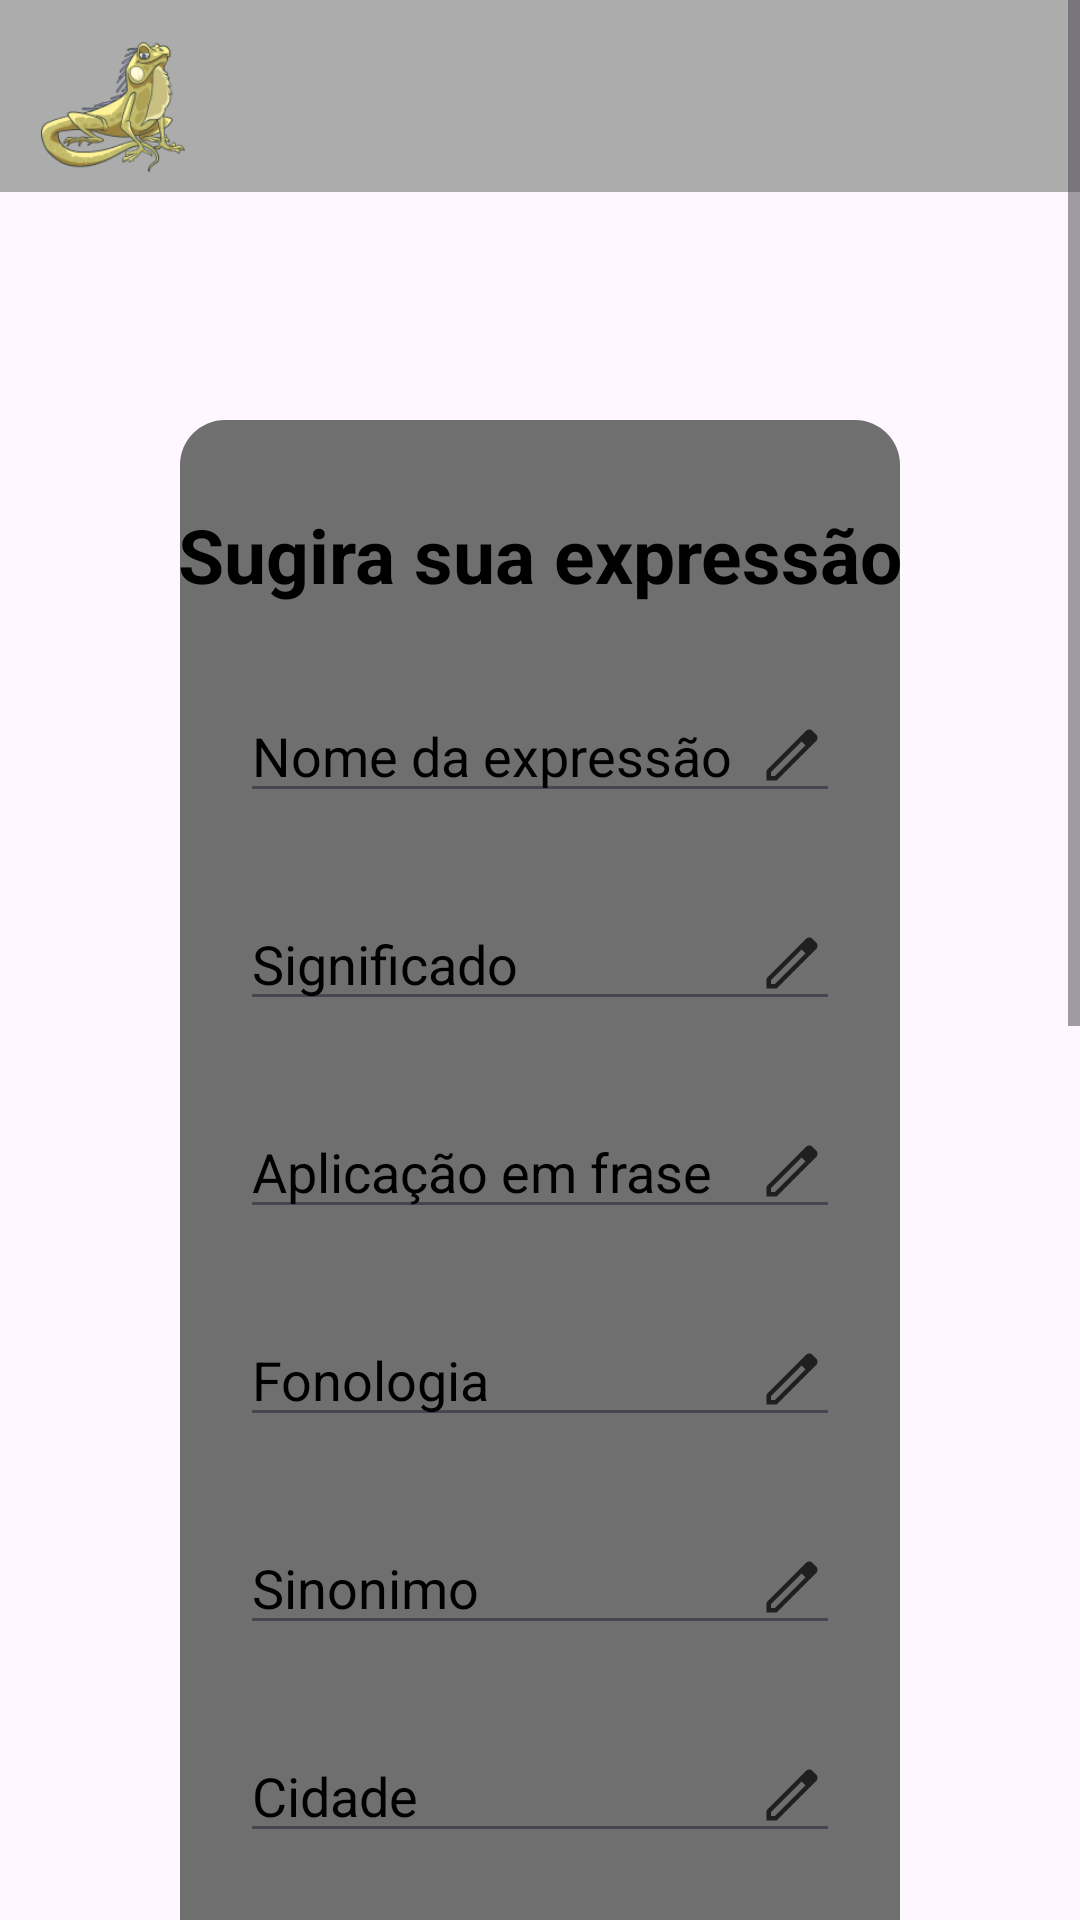

Write the Android layout XML for this screen, with the resource values it uses.
<!-- AndroidManifest.xml: application theme Theme.Calingo -->
<!-- res/layout/activity_tela_sugestao.xml -->
<?xml version="1.0" encoding="utf-8"?>
<ScrollView xmlns:app="http://schemas.android.com/apk/res-auto"
    xmlns:tools="http://schemas.android.com/tools"
    android:layout_width="match_parent"
    android:layout_height="match_parent"
    xmlns:android="http://schemas.android.com/apk/res/android"
    android:fillViewport="true">

    <androidx.constraintlayout.widget.ConstraintLayout
        android:id="@+id/main"
        android:layout_width="match_parent"
        android:layout_height="match_parent"
        tools:context=".TelaSugestao">

        <androidx.appcompat.widget.Toolbar
            android:id="@+id/toolbar_sugestao"
            android:layout_width="match_parent"
            android:layout_height="wrap_content"
            android:background="@color/caixa"
            app:layout_constraintStart_toStartOf="parent"
            app:layout_constraintEnd_toEndOf="parent"
            app:layout_constraintTop_toTopOf="parent"/>

        <ImageView
            android:id="@+id/logo_toolbar"
            android:layout_width="48dp"
            android:layout_height="48dp"
            android:layout_marginTop="10dp"
            android:contentDescription="@string/app_name"
            android:src="@drawable/logo_calingo"
            app:layout_constraintEnd_toEndOf="@id/toolbar_sugestao"
            app:layout_constraintHorizontal_bias="0.044"
            app:layout_constraintStart_toStartOf="@id/toolbar_sugestao"
            app:layout_constraintTop_toTopOf="@id/toolbar_sugestao" />

        <View
            android:id="@+id/container_sugestao"
            style="@style/Container_perfil_sugestao"
            android:background="@drawable/container_perfil_sugestao"
            android:layout_height="680dp"
            app:layout_constraintEnd_toEndOf="parent"
            app:layout_constraintStart_toStartOf="parent"
            app:layout_constraintTop_toTopOf="parent"
            />

        <TextView
            android:id="@+id/Text_view_sugestao"
            style="@style/Text_view1"
            android:text="Sugira sua expressão"
            android:textSize="25sp"
            android:textStyle="bold"
            android:textAlignment="center"
            android:textColor="@color/black"
            app:layout_constraintTop_toTopOf="@id/container_sugestao"
            app:layout_constraintEnd_toEndOf="@id/container_sugestao"
            app:layout_constraintStart_toStartOf="@id/container_sugestao"
            />

        <EditText
            android:id="@+id/nome_expressao"
            style="@style/Edit_text"
            android:hint="Nome da expressão"
            android:inputType="text"
            android:textColorHint="@color/black"
            app:layout_constraintTop_toBottomOf="@id/Text_view_sugestao"
            app:layout_constraintEnd_toEndOf="@id/container_sugestao"
            app:layout_constraintStart_toStartOf="@id/container_sugestao"
            />

        <EditText
            android:id="@+id/significado"
            style="@style/Edit_text"
            android:hint="Significado"
            android:inputType="text"
            android:textColorHint="@color/black"
            app:layout_constraintTop_toBottomOf="@id/nome_expressao"
            app:layout_constraintEnd_toEndOf="@id/container_sugestao"
            app:layout_constraintStart_toStartOf="@id/container_sugestao"
            />

        <EditText
            android:id="@+id/aplicacao_frase"
            style="@style/Edit_text"
            android:hint="Aplicação em frase"
            android:inputType="text"
            android:textColorHint="@color/black"
            app:layout_constraintTop_toBottomOf="@id/significado"
            app:layout_constraintEnd_toEndOf="@+id/container_sugestao"
            app:layout_constraintStart_toStartOf="@+id/container_sugestao"
            />

        <EditText
            android:id="@+id/fonologia"
            style="@style/Edit_text"
            android:hint="Fonologia"
            android:inputType="text"
            android:textColorHint="@color/black"
            app:layout_constraintTop_toBottomOf="@id/aplicacao_frase"
            app:layout_constraintEnd_toEndOf="@+id/container_sugestao"
            app:layout_constraintStart_toStartOf="@+id/container_sugestao"
            />

        <EditText
            android:id="@+id/sinonimo"
            style="@style/Edit_text"
            android:hint="Sinonimo"
            android:inputType="text"
            android:textColorHint="@color/black"
            app:layout_constraintTop_toBottomOf="@id/fonologia"
            app:layout_constraintEnd_toEndOf="@+id/container_sugestao"
            app:layout_constraintStart_toStartOf="@+id/container_sugestao"
            />

        <EditText
            android:id="@+id/cidade"
            style="@style/Edit_text"
            android:hint="Cidade"
            android:inputType="text"
            android:textColorHint="@color/black"
            app:layout_constraintTop_toBottomOf="@id/sinonimo"
            app:layout_constraintEnd_toEndOf="@+id/container_sugestao"
            app:layout_constraintStart_toStartOf="@+id/container_sugestao"
            />

        <EditText
            android:id="@+id/estado"
            style="@style/Edit_text"
            android:hint="Estado"
            android:inputType="text"
            android:textColorHint="@color/black"
            app:layout_constraintTop_toBottomOf="@id/cidade"
            app:layout_constraintEnd_toEndOf="@+id/container_sugestao"
            app:layout_constraintStart_toStartOf="@+id/container_sugestao"
            />

        <Button
            android:id="@+id/btn_sugerir_expressao"
            android:layout_width="wrap_content"
            android:layout_height="wrap_content"
            android:layout_margin="25dp"
            android:backgroundTint="@color/perfil_sugestao"
            android:text="Sugerir Expressão"
            android:textAlignment="center"
            android:textColor="@color/black"
            android:textSize="20sp"
            android:textStyle="bold"
            app:cornerRadius="8dp"
            app:strokeWidth="2dp"
            app:layout_constraintTop_toBottomOf="@id/estado"
            app:layout_constraintEnd_toEndOf="@id/container_sugestao"
            app:layout_constraintStart_toStartOf="@id/container_sugestao"
            />

        <View
            android:id="@+id/container_encangado"
            android:layout_width="196dp"
            android:layout_height="74dp"
            android:layout_marginTop="88dp"
            android:background="@drawable/container_encangado"
            app:layout_constraintEnd_toEndOf="parent"
            app:layout_constraintHorizontal_bias="1.0"
            app:layout_constraintStart_toStartOf="parent"
            app:layout_constraintTop_toBottomOf="@+id/container_sugestao" />

        <View
            android:id="@+id/container_encangado1"
            android:layout_width="196dp"
            android:layout_height="74dp"
            android:layout_marginTop="54dp"
            android:background="@drawable/container_encangado"
            app:layout_constraintEnd_toEndOf="parent"
            app:layout_constraintHorizontal_bias="1.0"
            app:layout_constraintStart_toStartOf="parent"
            app:layout_constraintTop_toBottomOf="@+id/container_encangado" />

        <TextView
            android:id="@+id/expressao_encangado2"
            android:layout_width="wrap_content"
            android:layout_height="wrap_content"
            android:layout_marginTop="105dp"
            android:text="Encangado"
            android:textSize="28sp"
            app:layout_constraintEnd_toEndOf="parent"
            app:layout_constraintHorizontal_bias="0.928"
            app:layout_constraintStart_toStartOf="parent"
            app:layout_constraintTop_toBottomOf="@+id/container_sugestao" />

        <TextView
            android:layout_width="wrap_content"
            android:layout_height="wrap_content"
            android:layout_marginTop="90dp"
            android:text="Encangado"
            android:textSize="28sp"
            app:layout_constraintEnd_toEndOf="parent"
            app:layout_constraintHorizontal_bias="0.928"
            app:layout_constraintStart_toStartOf="parent"
            app:layout_constraintTop_toBottomOf="@+id/expressao_encangado2" />


        <com.google.android.material.bottomnavigation.BottomNavigationView
            android:id="@+id/bottom_nav_sugestao"
            android:layout_width="match_parent"
            android:layout_height="wrap_content"
            android:background="@color/container"
            android:layout_marginTop="88dp"
            app:layout_constraintEnd_toEndOf="parent"
            app:layout_constraintStart_toStartOf="parent"
            app:layout_constraintTop_toBottomOf="@id/container_encangado1"
            app:menu="@menu/botton_nav_menu"
            app:labelVisibilityMode="labeled"/>


    </androidx.constraintlayout.widget.ConstraintLayout>
</ScrollView>
<!-- resources referenced by this layout -->
<resources>
  <color name="black">#FF000000</color>
  <color name="caixa">#ACACAC</color>
  <color name="container">#D9D9D9</color>
  <color name="perfil_sugestao">#6F6F6F</color>
  <!-- drawable container_encangado (drawable) -->
  <?xml version="1.0" encoding="utf-8"?>
  
  <shape xmlns:android="http://schemas.android.com/apk/res/android">
  
      <solid android:color="@color/encangado_expressao"></solid>
      <corners android:radius="5dp"></corners>
  
  </shape>
  <!-- drawable container_perfil_sugestao (drawable) -->
  <?xml version="1.0" encoding="utf-8"?>
  
  <shape xmlns:android="http://schemas.android.com/apk/res/android">
  
      <solid android:color="@color/perfil_sugestao"></solid>
      <corners android:radius="15dp"></corners>
  
  </shape>
  <!-- drawable logo_calingo: png bitmap (drawable, 16449 bytes) -->
  <string name="app_name">Calingo</string>
  <style name="Container_perfil_sugestao">
          <item name="android:layout_width">match_parent</item>
          <item name="background">@drawable/container_perfil_sugestao</item>
          <item name="android:layout_marginLeft">60dp</item>
          <item name="android:layout_marginRight">60dp</item>
          <item name="android:layout_marginTop">140dp</item>
      </style>
  <style name="Edit_text">
          <item name="android:layout_width">match_parent</item>
          <item name="android:layout_height">wrap_content</item>
          <item name="android:drawableRight">@drawable/icon_edit</item>
          <item name="android:layout_marginLeft">80dp</item>
          <item name="android:layout_marginRight">80dp</item>
          <item name="android:layout_marginTop">28dp</item>
  
      </style>
  <style name="Text_view1">
          <item name="android:layout_width">wrap_content</item>
          <item name="android:layout_height">wrap_content</item>
          <item name="android:layout_marginTop">28dp</item>
      </style>
  <style name="Theme.Calingo" parent="Base.Theme.Calingo" />
  <color name="encangado_expressao">#E9DEAF</color>
  <!-- drawable icon_edit (drawable) -->
  <vector xmlns:android="http://schemas.android.com/apk/res/android"
      android:width="24dp"
      android:height="24dp"
      android:viewportWidth="960"
      android:viewportHeight="960">
    <path
        android:pathData="M200,760h50.46l409.46,-409.46 -50.46,-50.46L200,709.54L200,760ZM140,820v-135.38l527.62,-527.39q9.07,-8.24 20.03,-12.73 10.97,-4.5 23,-4.5t23.3,4.27q11.28,4.27 19.97,13.58l48.85,49.46q9.31,8.69 13.27,20 3.96,11.31 3.96,22.62 0,12.07 -4.12,23.03 -4.12,10.97 -13.11,20.04L275.38,820L140,820ZM760.38,249.85 L710.15,199.62 760.38,249.85ZM634.25,325.75 L609.46,300.08 659.92,350.54 634.25,325.75Z"
        android:fillColor="#1f1f1f"/>
  </vector>
  <style name="Base.Theme.Calingo" parent="Theme.Material3.DayNight.NoActionBar">
          
          
      </style>
</resources>
